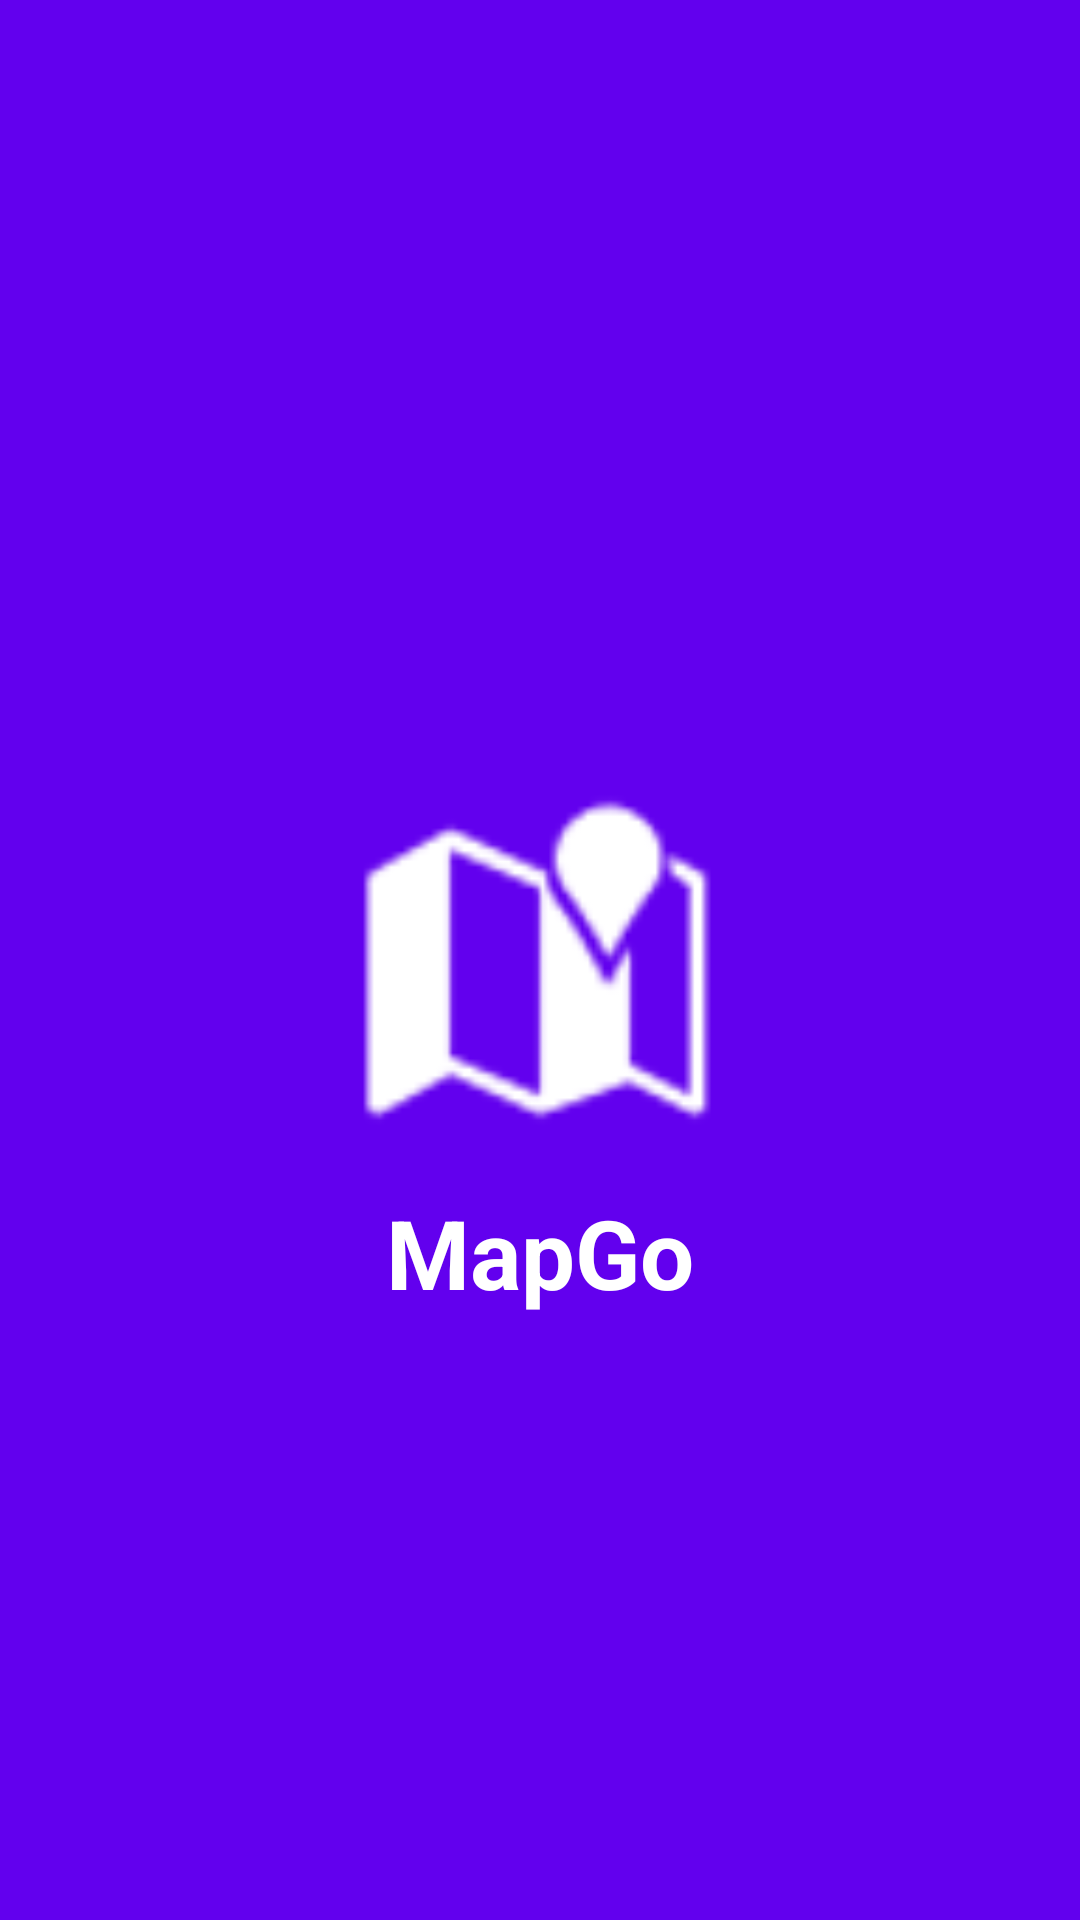

This screen was rendered from an Android layout file. Write that file and the resources it references.
<!-- AndroidManifest.xml: application theme Theme.AndroidMap -->
<!-- res/layout/activity_splash.xml -->
<?xml version="1.0" encoding="utf-8"?>
<androidx.constraintlayout.widget.ConstraintLayout xmlns:android="http://schemas.android.com/apk/res/android"
    xmlns:app="http://schemas.android.com/apk/res-auto"
    android:layout_width="match_parent"
    android:layout_height="match_parent"
    android:background="@color/design_default_color_primary">

    <ImageView
        android:id="@+id/iv_logo"
        android:layout_width="120dp"
        android:layout_height="120dp"
        android:src="@android:drawable/ic_dialog_map"
        app:tint="@android:color/white"
        app:layout_constraintTop_toTopOf="parent"
        app:layout_constraintBottom_toBottomOf="parent"
        app:layout_constraintStart_toStartOf="parent"
        app:layout_constraintEnd_toEndOf="parent" />

    <TextView
        android:layout_width="wrap_content"
        android:layout_height="wrap_content"
        android:layout_marginTop="16dp"
        android:text="MapGo"
        android:textColor="@android:color/white"
        android:textSize="32sp"
        android:textStyle="bold"
        app:layout_constraintTop_toBottomOf="@id/iv_logo"
        app:layout_constraintStart_toStartOf="parent"
        app:layout_constraintEnd_toEndOf="parent" />

</androidx.constraintlayout.widget.ConstraintLayout>
<!-- resources referenced by this layout -->
<resources>
  <style name="Theme.AndroidMap" parent="Base.Theme.AndroidMap" />
  <style name="Base.Theme.AndroidMap" parent="Theme.Material3.DayNight.NoActionBar">
          
          
      </style>
</resources>
